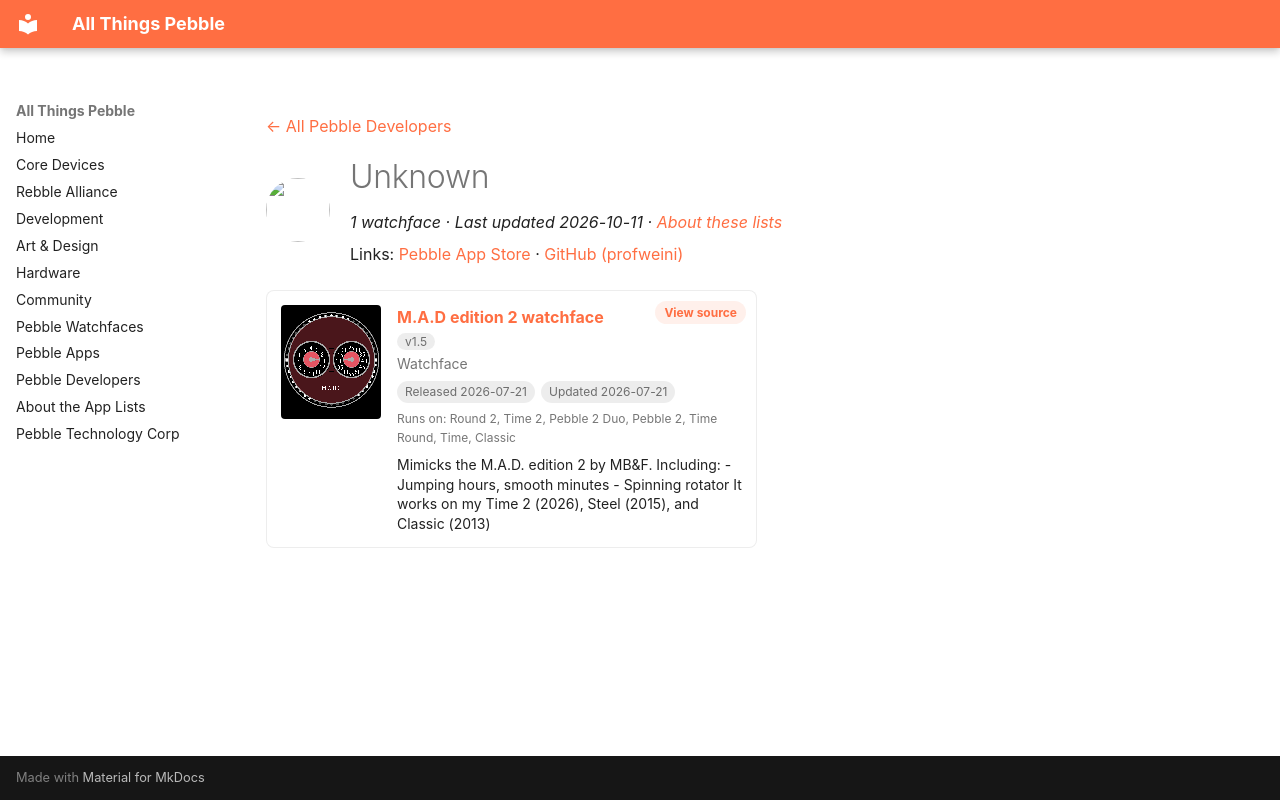

repository: saltedlolly/all-things-pebble · page: developers/unknown-c681cb.html · generator: mkdocs

---
title: "Unknown"
hide:
  - toc
---

<!-- Generated by scripts/update_app_directory.py: do not edit by hand -->
[← All Pebble Developers](../developers.md)

<div class="dev-header" markdown>
<img class="dev-avatar" src="https://github.com/profweini.png?size=128" alt="" width="64" height="64" loading="lazy" onerror="this.remove()">
<div class="dev-intro" markdown>

# Unknown

*1 watchface · Last updated 2026-10-11 · [About these lists](../about-app-lists.md)*

Links: [Pebble App Store](https://apps.repebble.com/apps/dev/unknown_a6e30a264dc5f351d17e51a8) · [GitHub (profweini)](https://github.com/profweini)

</div>
</div>

<div class="app-grid dev-apps" data-search-exclude>
<div class="app-card" data-type="watchface" data-title="m.a.d edition 2 watchface" data-released="2026-07-21" data-updated="2026-07-21">
<a class="app-shot" href="https://apps.repebble.com/21086d4ccce74bbbbaedd11a" data-search-exclude><img src="../images/apps/21086d4ccce74bbbbaedd11a.png" alt="M.A.D edition 2 watchface" loading="lazy"></a>
<div class="app-info">
<h2 class="app-name" id="app-21086d4ccce74bbbbaedd11a"><a href="https://apps.repebble.com/21086d4ccce74bbbbaedd11a">M.A.D edition 2 watchface</a> <span class="app-version" title="Latest version" data-search-exclude>v1.5</span></h2>
<a class="app-source" href="https://github.com/profweini/pebble-mad-watchface" title="Source code" data-search-exclude>View source</a>
<div class="app-dev">Watchface</div>
<div class="app-tags" data-search-exclude><span title="First published in the app store">Released 2026-07-21</span> <span title="Latest release in the app store">Updated 2026-07-21</span></div>
<div class="app-watches" title="Supported watches" data-search-exclude>Runs on: Round 2, Time 2, Pebble 2 Duo, Pebble 2, Time Round, Time, Classic</div>
<p class="app-desc">Mimicks the M.A.D. edition 2 by MB&amp;F. Including: - Jumping hours, smooth minutes - Spinning rotator It works on my Time 2 (2026), Steel (2015), and Classic (2013)</p>
</div>
</div>
</div>
